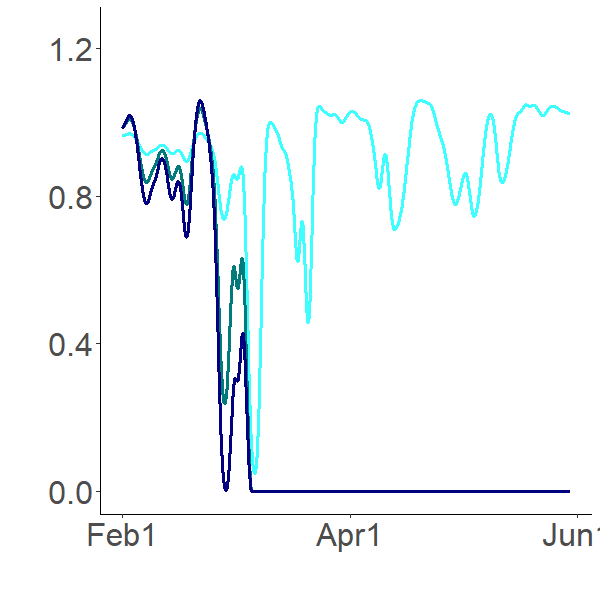

Values plotted in this chart, from the file beside it:
0.968078075, 0.997481804, 0.999803547
0.9677, 0.9963, 0.9983
0.9672, 0.9952, 0.9968
0.9668, 0.9941, 0.9955
0.9664, 0.9931, 0.9942
0.9661, 0.9922, 0.993
0.9657, 0.9913, 0.9919
0.9654, 0.9905, 0.9908
0.9651, 0.9897, 0.9899
0.9648, 0.989, 0.9891
0.9645, 0.9884, 0.9883
0.9643, 0.9878, 0.9877
0.964, 0.9874, 0.9871
0.9638, 0.9869, 0.9866
0.9636, 0.9866, 0.9862
0.9635, 0.9863, 0.9859
0.9633, 0.9862, 0.9859
0.9633, 0.9862, 0.9861
0.9632, 0.9865, 0.9867
0.9632, 0.987, 0.9875
0.9633, 0.9877, 0.9886
0.9635, 0.9885, 0.9899
0.9637, 0.9896, 0.9914
0.9639, 0.9907, 0.993
0.9642, 0.992, 0.9948
0.9645, 0.9933, 0.9968
0.9649, 0.9947, 0.9988
0.9653, 0.9962, 1.001
0.9657, 0.9978, 1.003
0.9661, 0.9994, 1.005
0.9666, 1.001, 1.008
0.9671, 1.003, 1.01
0.9675, 1.004, 1.012
0.968, 1.006, 1.015
0.9685, 1.008, 1.017
0.969, 1.01, 1.02
0.9696, 1.011, 1.022
0.9701, 1.013, 1.024
0.9706, 1.015, 1.027
0.9711, 1.016, 1.029
0.9715, 1.018, 1.03
0.9719, 1.019, 1.032
0.9722, 1.019, 1.032
0.9724, 1.02, 1.033
0.9725, 1.02, 1.033
0.9726, 1.02, 1.032
0.9725, 1.019, 1.032
0.9724, 1.019, 1.031
0.9723, 1.018, 1.03
0.972, 1.017, 1.028
0.9717, 1.016, 1.027
0.9714, 1.015, 1.025
0.9711, 1.014, 1.024
0.9707, 1.012, 1.022
0.9702, 1.011, 1.02
0.9698, 1.01, 1.018
0.9693, 1.008, 1.016
0.9689, 1.007, 1.014
0.9684, 1.005, 1.012
0.9679, 1.004, 1.01
0.9674, 1.002, 1.008
... 2,820 more rows
